Run: headless pygame with SDL's dummy video driver; simulated clock (each Clock.tick advances the game by its frame time, no real sleeping); random seed 0; keys injected as events and as key.get_pressed() state; no mouse input.
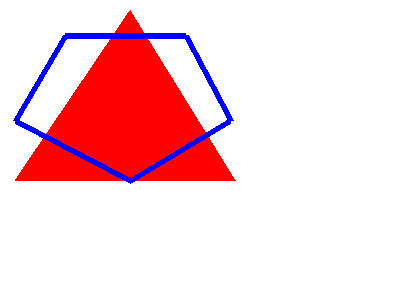
Frame 1 of 4 · flips 1–60 · no input
Frame 2 of 4 · flips 61–180 · tapped SPACE, RETURN · held RIGHT (→), D · screen unchanged from frame 1, image omitted
Frame 3 of 4 · flips 181–300 · held DOWN (↓), S · screen unchanged from frame 2, image omitted
Frame 4 of 4 · flips 301–420 · held LEFT (←), A, UP (↑), W · screen unchanged from frame 3, image omitted

The pygame program that drew these frames:

import pygame #滙入PyGame套件
import sys
pygame.init() #將PyGame初始化

#設定使用參數
size = width, height = 400, 300
White = (255, 255, 255)
Red = (255, 0, 0)
Green = (0, 255, 0)
Blue = (0, 0, 255)
Yellow = (255, 255, 0)
Fuchsia = (255, 0, 255) #紫色
Aqua = (0, 255, 255) #淺藍色
Gray = (128, 128, 128) #灰色

#產生視窗，以Surface物件回傳
screen = pygame.display.set_mode((size), 0, 32)
pygame.display.set_caption('繪製多邊形')

#利用Surface物件來作為畫布，以fill()方法填上白色
screen.fill(White)

pygame.draw.polygon(screen, Red, ((15, 180),
(130, 10), (235, 180)))
pygame.draw.polygon(screen, Blue, [(15, 120), (65, 35),
      (185, 35), (230, 120), (130, 180)], 6)

running = True #判斷程式是否執行狀態
while running:
   for event in pygame.event.get():
      #判斷事件的常數是否為QUIT常數
      if event.type == pygame.QUIT:           
         pygame.quit() #quit()方法結束Pygame程序
         sys.exit()
   pygame.display.update()
